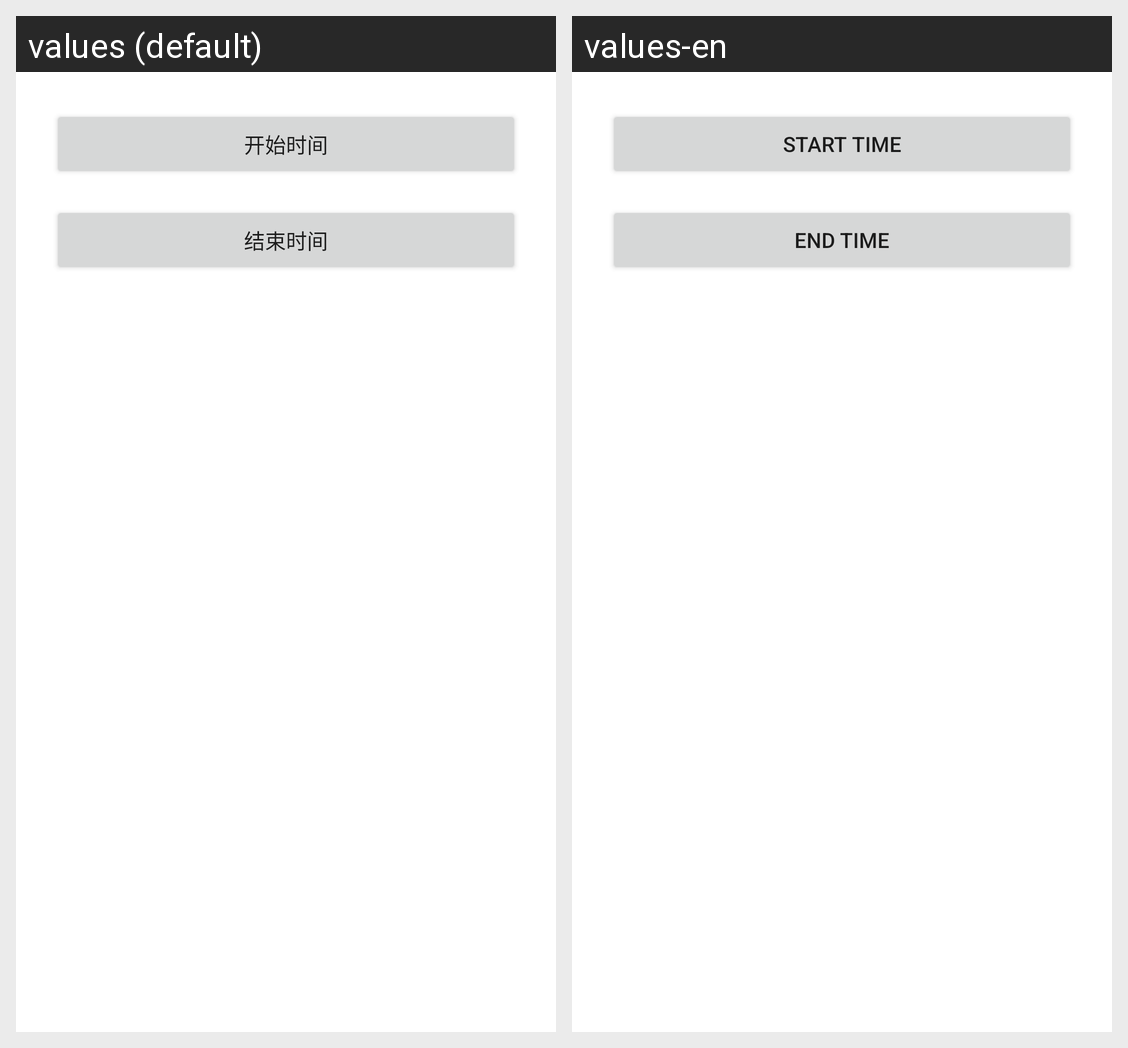

Here is an Android app screen in its default locale and in the app's own translations. Write out the translated-string differences for the strings that appear on this screen.
Android screen res/layout/dialog_time_range_picker.xml rendered under 2 locales, left to right: values (default), values-en. Device: Nexus 5 (rendered at 1080×1920; each locale shown at half size, 540×960, under a caption strip naming it); theme Theme.RoadDamageDetector.
Strings drawn on this screen, with the default value and each locale's value (text and hints the layout hard-codes, and strings that could not be matched under every locale, appear in the picture but are not listed):

start_time_label
  values: 开始时间
  values-en: Start Time

end_time_label
  values: 结束时间
  values-en: End Time
